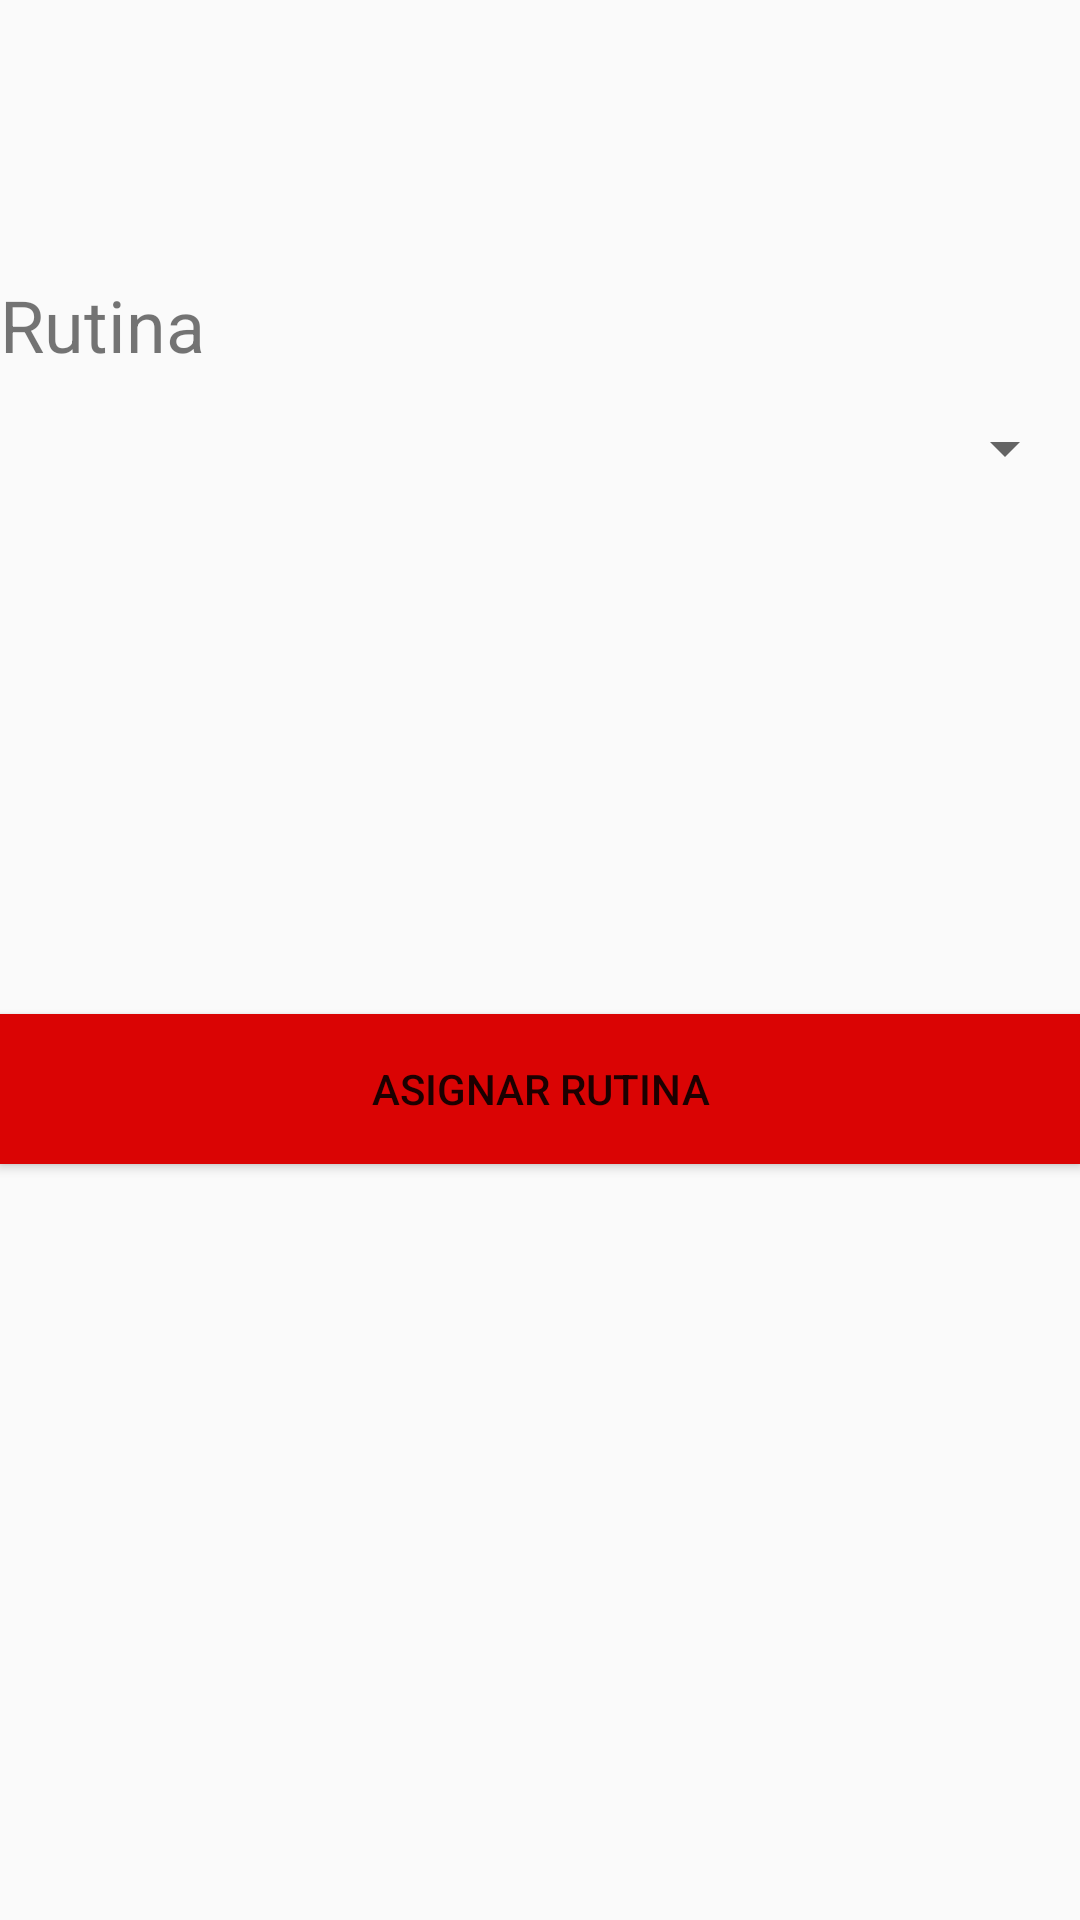

Android layout source for this screen:
<!-- AndroidManifest.xml: application theme Theme.Design.Light.NoActionBar -->
<!-- res/layout/fragment_asignar_rutina_alumno.xml -->
<?xml version="1.0" encoding="utf-8"?>
<androidx.constraintlayout.widget.ConstraintLayout xmlns:android="http://schemas.android.com/apk/res/android"
    xmlns:app="http://schemas.android.com/apk/res-auto"
    xmlns:tools="http://schemas.android.com/tools"
    android:id="@+id/frameLayout4"
    android:layout_width="match_parent"
    android:layout_height="match_parent"
    tools:context=".ui.alumnos.AsignarRutinaAlumnoFragment" >

    <Spinner
        android:id="@+id/spAsignarRutina"
        android:layout_width="match_parent"
        android:layout_height="50dp"
        android:layout_marginStart="1dp"
        android:layout_marginEnd="1dp"
        android:spinnerMode="dialog"
        app:layout_constraintEnd_toEndOf="parent"
        app:layout_constraintStart_toStartOf="parent"
        app:layout_constraintTop_toBottomOf="@+id/textView13" />

    <TextView
        android:id="@+id/textView13"
        android:layout_width="match_parent"
        android:layout_height="wrap_content"
        android:layout_marginTop="92dp"
        android:text="Rutina"
        android:textSize="24sp"
        app:layout_constraintEnd_toEndOf="parent"
        app:layout_constraintHorizontal_bias="0.0"
        app:layout_constraintStart_toStartOf="parent"
        app:layout_constraintTop_toTopOf="parent" />

    <Button
        android:id="@+id/btAsignarRutina"
        android:layout_width="match_parent"
        android:layout_height="50dp"
        android:background="#DA0404"
        android:text="Asignar rutina"
        app:layout_constraintBottom_toBottomOf="parent"
        app:layout_constraintEnd_toEndOf="parent"
        app:layout_constraintHorizontal_bias="0.0"
        app:layout_constraintStart_toStartOf="parent"
        app:layout_constraintTop_toBottomOf="@+id/spAsignarRutina"
        app:layout_constraintVertical_bias="0.394" />
</androidx.constraintlayout.widget.ConstraintLayout>
<!-- resources referenced by this layout -->
<resources>

</resources>
